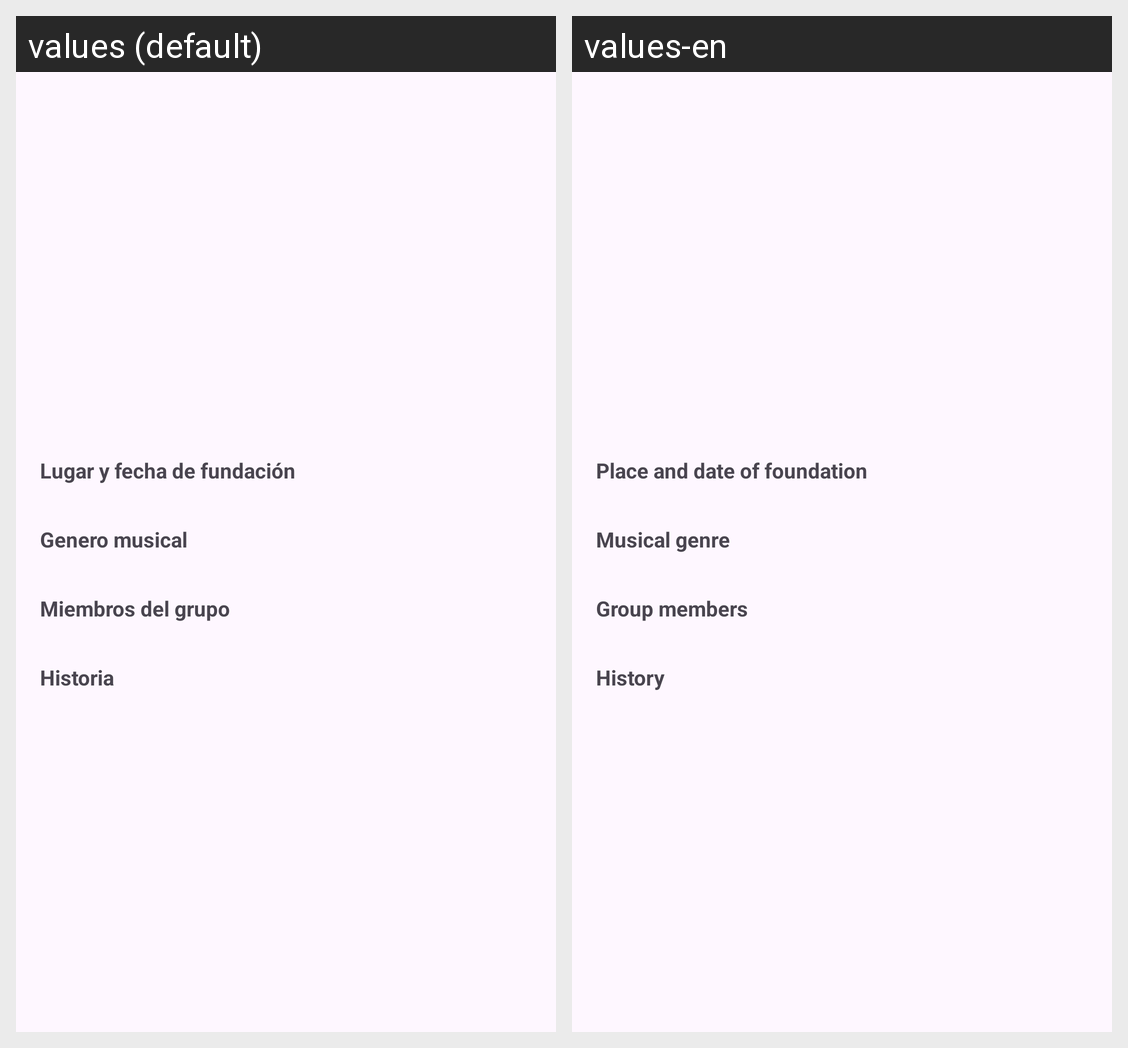

Strings drawn on this Android screen and how each of the app's shown locales translates them:
Android screen res/layout/activity_information.xml rendered under 2 locales, left to right: values (default), values-en. Device: Nexus 5 (rendered at 1080×1920; each locale shown at half size, 540×960, under a caption strip naming it); theme Theme.AndroidPractice.
Strings drawn on this screen, with the default value and each locale's value (text and hints the layout hard-codes, and strings that could not be matched under every locale, appear in the picture but are not listed):

txt_place_date_foundation
  values: Lugar y fecha de fundación
  values-en: Place and date of foundation

txt_musical_genre
  values: Genero musical
  values-en: Musical genre

txt_group_members
  values: Miembros del grupo
  values-en: Group members

txt_history
  values: Historia
  values-en: History
